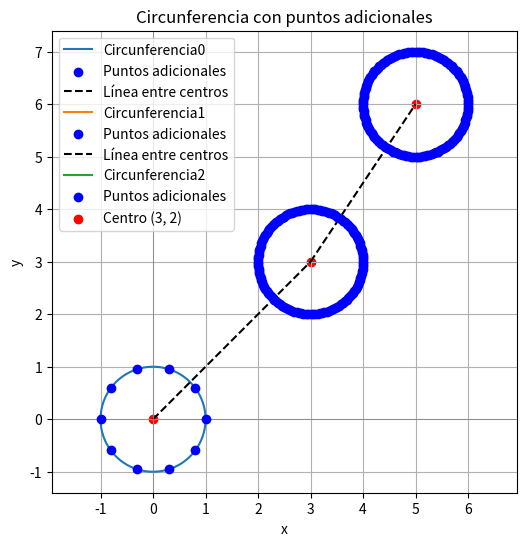

Python code for this plot:

import math
import matplotlib.pyplot as plt
import numpy as np

def get_circle_points(x, y, r, n):
    
    posicion=(2*math.pi)/n
    
    tetha=[0]
    for i in range(n):
        tetha.append(posicion)
        posicion=posicion+(2*math.pi)/n
    coordenadas=[]
    for i in range(n):
        px, py= [],[]
        for j in range(1):
            aux1= x + r*math.cos(tetha[i])
            px.append(aux1)
            aux2= y + r*math.sin(tetha[i])
            py.append(aux2)
        
        coordenadas.append(px+py)
        
   # print("longitud", len(coordenadas))
    return coordenadas


def plot_points(point_list, h, k, r):
    x , y =[], []
    additional_x , additional_y= [], []
    for l in range (len(point_list)):
    # Generamos los puntos de la circunferencia
        theta = np.linspace(0, 2 * math.pi, 100)  # 100 puntos en el rango [0, 2π]
        x.append(h[l] + r * np.cos(theta))
        y.append(k[l] + r * np.sin(theta))
    
        # Puntos en el borde de la primera circunferencia 
        additional_x.append([point_list[l][i][0] for i in range(len(point_list[l]))])
        additional_y.append([point_list[l][i][1] for i in range(len(point_list[l]))])
    
    
    
    
    # Creamos la gráfica en conjunto
    plt.figure(figsize=(6, 6))
    
    for i in range(len(point_list)):
        aux=1
        plt.plot(x[i], y[i], label='Circunferencia'+str(i))
    
        # Añadimos los puntos adicionales
        plt.scatter(additional_x[i], additional_y[i], color='blue', zorder=5, label='Puntos adicionales')
        if i<len(point_list)-1:
            plt.plot([h[i], h[i+1]], [k[i], k[i+1]], linestyle='--', color='black', label='Línea entre centros')
        
        aux=aux+1
    # Configuramos la visualización
    plt.scatter(h, k, color='red', label='Centro (3, 2)')  # Marcamos el centro
    plt.xlabel('x')
    plt.ylabel('y')
    plt.title('Circunferencia con puntos adicionales')
    plt.axhline(0, color='gray', linewidth=0.5)
    plt.axvline(0, color='gray', linewidth=0.5)
    plt.grid(True)
    plt.legend()
    plt.axis('equal')  # Para que los ejes x e y tengan la misma escala

    
    
    # Mostramos la gráfica
    plt.show()



def compute_forward_weights(previous_points, weights, forward_points):
    '''
    Compute forward weigths for the list of forward_points given the previous_points and its weights:
    
    The return values must be:
     
    1- a list of weights for the forward points with the same dimension: len(result_weights) == len(forward_points)
    2- a list of predecesors (prev) with the same dimension: len(prev) == len(forward_points)

    Where:
     
    result_weights[i] = M and prev[i] = j if M is the minimum value so that:

    M = d(previous_points[j], forward_points[i]) + weights[j]

    (d is the euclidian distance between two points)

    ---------------------------

    *** Example 1: 
    previous_points = [(0,0), (0.5, 0.5)]
    weights = [1, 10]
    forward_points = [(1, 0)]

    forward_weights, prev = compute_forward_weights(previous_points, weights, forward_points)

    # forward_weights: [2]
    # prev: [0]
    # because d(previous_points[0],forward_points[0])+weights[0]=2 
    # Notice that the previous is (0,0) despite the point (0.5, 0.5) is nearer to (1,0), this is because the weight of (0.5, 0.5) is too large (10) 
    
    ---------------------------
    
    *** Example 2: 
    previous_points = [(0,0), (0.5, 0.5), (0,1)]
    weights = [1, 10, 1]
    forward_points = [(1,0), (1,1)]

    forward_weights, prev = compute_forward_weights(previous_points, weights, forward_points)

    # forward_weights: [2, 2]
    # prev: [0, 2]
    # because d(previous_points[0],forward_points[0])+weights[0]=2 and d(previous_points[2],forward_points[1])+weights[2]=2 

    '''
    pass


if __name__ == "__main__":

    x, y = 0, 0
    radio = 1
    n = 10

    points = get_circle_points(x, y, radio, n)
    # Hasta aqui paso 1


    x, y = 3, 3
    radio = 1
    n = 140
    points2 = get_circle_points(x, y, radio, n)

    x, y = 5,6
    radio = 1
    n = 140
    points3 = get_circle_points(x, y, radio, n)



    point_list = [points, points2, points3]
    alpha=(0,3,5)
    betha=(0,3,6)
    plot_points(point_list, alpha, betha, radio)
    # Hasta aqui paso 2
    
# =============================================================================
# 
# 
# # Creamos la gráfica
# plt.figure(figsize=(8, 8))
# 
# 
#     # Graficamos la primera circunferencia
#     plt.plot(x1, y1, label='Circunferencia 1')
#     plt.scatter(additional_x1, additional_y1, color='blue', zorder=5, label='Puntos adicionales 1')
#     plt.scatter(h1, k1, color='red', zorder=5, label='Centro (3, 2)')
# 
#     # Graficamos la segunda circunferencia
#     plt.plot(x2, y2, label='Circunferencia 2')
#     plt.scatter(additional_x2, additional_y2, color='green', zorder=5, label='Puntos adicionales 2')
#     plt.scatter(h2, k2, color='orange', zorder=5, label='Centro (-2, -3)')
#     
#     
# 
# # Configuramos la visualización
# plt.xlabel('x')
# plt.ylabel('y')
# plt.title('Dos Circunferencias con puntos adicionales')
# plt.axhline(0, color='gray', linewidth=0.5)
# plt.axvline(0, color='gray', linewidth=0.5)
# plt.grid(True)
# plt.legend()
# plt.axis('equal')  # Para que los ejes x e y tengan la misma escala
# 
# # Mostramos la gráfica
# plt.show()
# 
# 
# =============================================================================


